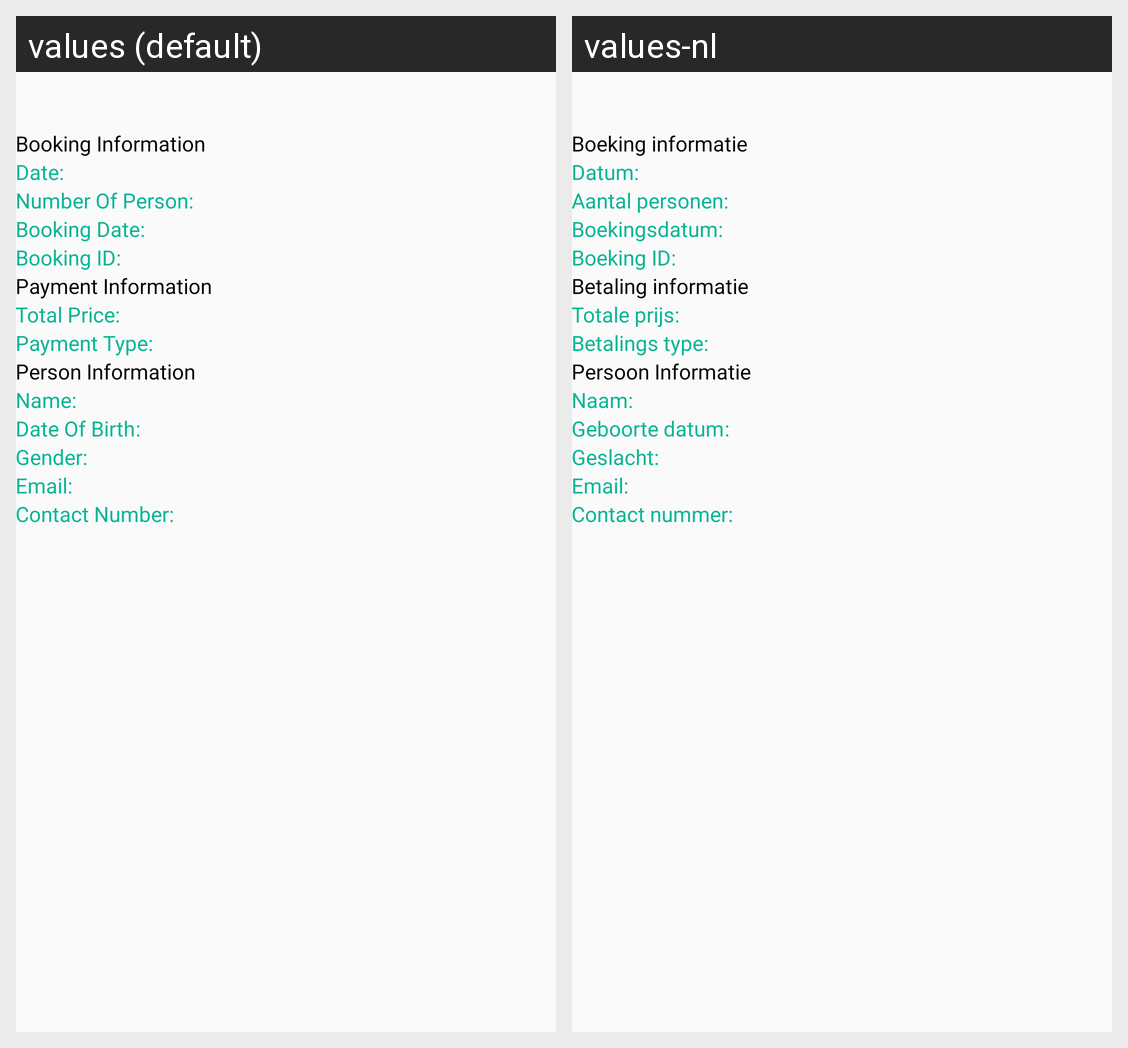

For this localized Android screen grid, give each drawn string resource with its value in every locale shown.
Android screen res/layout/content_booking_info_actvity.xml rendered under 2 locales, left to right: values (default), values-nl. Device: Nexus 5 (rendered at 1080×1920; each locale shown at half size, 540×960, under a caption strip naming it); theme AppTheme.
Strings drawn on this screen, with the default value and each locale's value (text and hints the layout hard-codes, and strings that could not be matched under every locale, appear in the picture but are not listed):

res_booking_information
  values: Booking Information
  values-nl: Boeking informatie

res_date
  values: Date
  values-nl: Datum

res_no_of_person
  values: Number Of Person
  values-nl: Aantal personen

res_bookingdate
  values: Booking Date
  values-nl: Boekingsdatum

res_booking_id
  values: Booking ID
  values-nl: Boeking ID

res_payment_information
  values: Payment Information
  values-nl: Betaling informatie

res_total_price
  values: Total Price
  values-nl: Totale prijs

res_payment_type
  values: Payment Type
  values-nl: Betalings type

res_contact_person_information
  values: Person Information
  values-nl: Persoon Informatie

res_name
  values: Name
  values-nl: Naam

res_date_of_birth
  values: Date Of Birth
  values-nl: Geboorte datum

res_gender
  values: Gender
  values-nl: Geslacht

res_email
  values: Email
  values-nl: Email

res_contact_number
  values: Contact Number
  values-nl: Contact nummer
